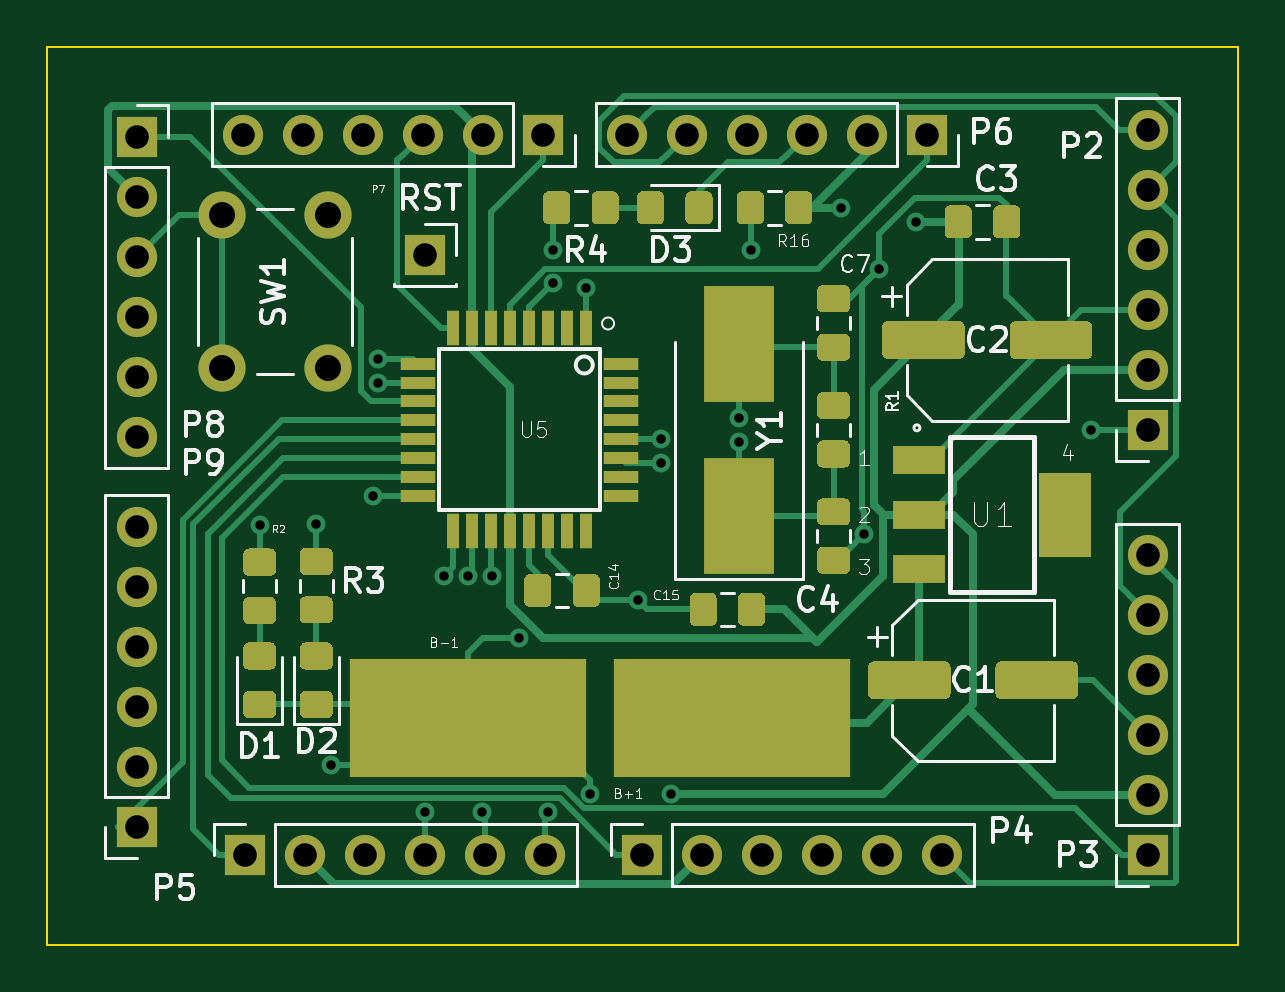
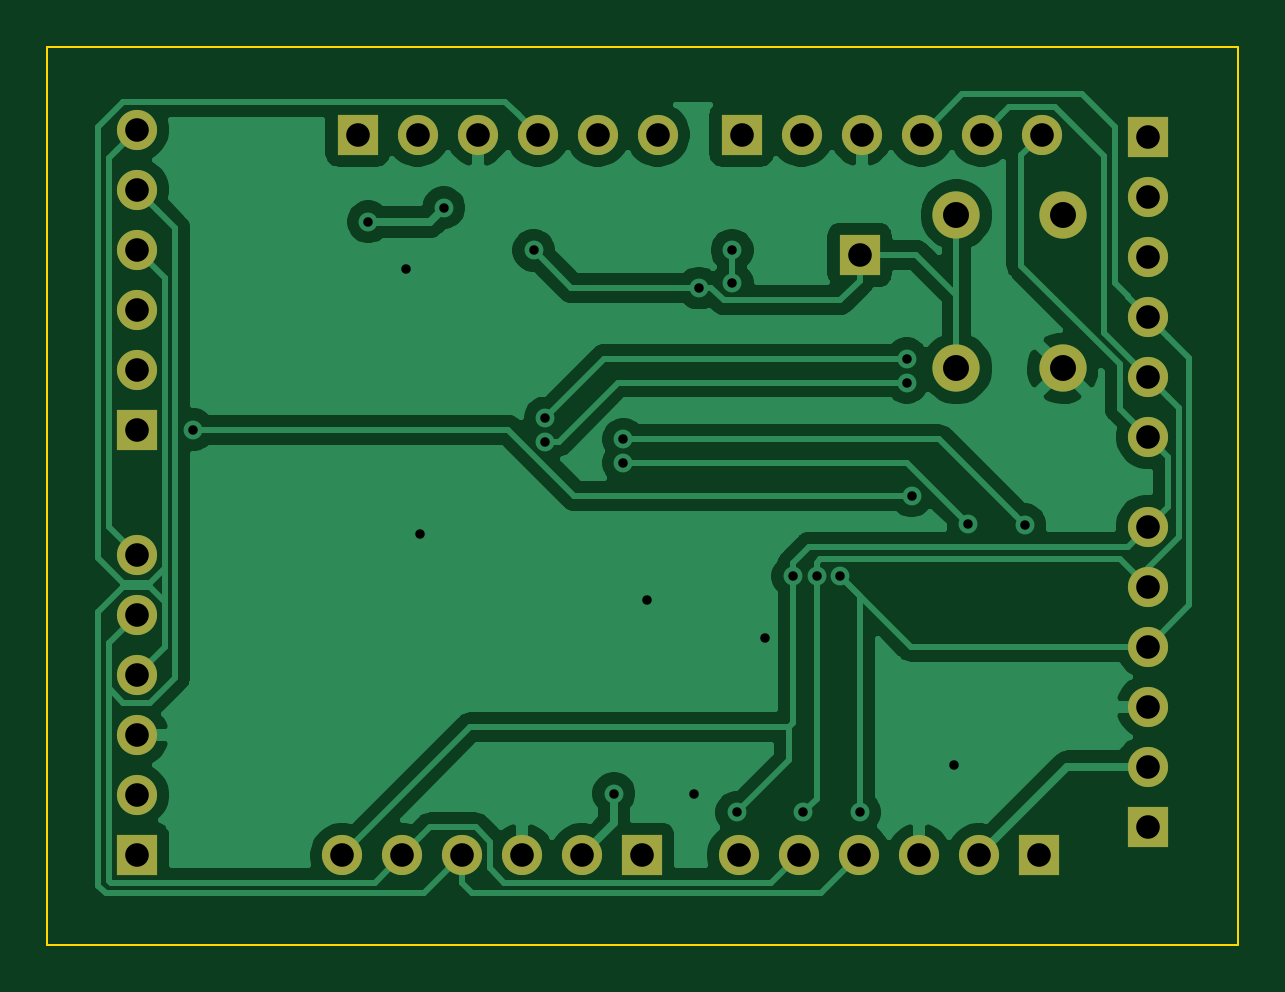
Circuit board: 11 layer files. Board 50.4 x 38.0 mm.
- bottom_copper: Arduino_Uno_R3_From_Scratch-B_Cu.gbr (62833 bytes)
- bottom_mask: Arduino_Uno_R3_From_Scratch-B_Mask.gbr (2004 bytes)
- paste: Arduino_Uno_R3_From_Scratch-B_Paste.gbr (509 bytes)
- bottom_silk: Arduino_Uno_R3_From_Scratch-B_SilkS.gbr (510 bytes)
- outline: Arduino_Uno_R3_From_Scratch-Edge_Cuts.gbr (704 bytes)
- top_copper: Arduino_Uno_R3_From_Scratch-F_Cu.gbr (71631 bytes)
- top_mask: Arduino_Uno_R3_From_Scratch-F_Mask.gbr (57010 bytes)
- paste: Arduino_Uno_R3_From_Scratch-F_Paste.gbr (55505 bytes)
- top_silk: Arduino_Uno_R3_From_Scratch-F_SilkS.gbr (28268 bytes)
- drill: Arduino_Uno_R3_From_Scratch-NPTH.drl (275 bytes)
- drill: Arduino_Uno_R3_From_Scratch-PTH.drl (1479 bytes)

=== bottom_copper: Arduino_Uno_R3_From_Scratch-B_Cu.gbr (62833 bytes, source omitted) ===
=== bottom_mask: Arduino_Uno_R3_From_Scratch-B_Mask.gbr ===
G04 #@! TF.GenerationSoftware,KiCad,Pcbnew,(5.1.5)-3*
G04 #@! TF.CreationDate,2020-05-01T16:20:29+02:00*
G04 #@! TF.ProjectId,Arduino_Uno_R3_From_Scratch,41726475-696e-46f5-9f55-6e6f5f52335f,rev?*
G04 #@! TF.SameCoordinates,Original*
G04 #@! TF.FileFunction,Soldermask,Bot*
G04 #@! TF.FilePolarity,Negative*
%FSLAX46Y46*%
G04 Gerber Fmt 4.6, Leading zero omitted, Abs format (unit mm)*
G04 Created by KiCad (PCBNEW (5.1.5)-3) date 2020-05-01 16:20:29*
%MOMM*%
%LPD*%
G04 APERTURE LIST*
%ADD10C,2.000000*%
%ADD11R,1.700000X1.700000*%
%ADD12O,1.700000X1.700000*%
G04 APERTURE END LIST*
D10*
X185900000Y-105400000D03*
X181400000Y-105400000D03*
X185900000Y-98900000D03*
X181400000Y-98900000D03*
D11*
X190000000Y-100600000D03*
X195000000Y-95500000D03*
D12*
X192460000Y-95500000D03*
X189920000Y-95500000D03*
X187380000Y-95500000D03*
X184840000Y-95500000D03*
X182300000Y-95500000D03*
D11*
X177800000Y-124800000D03*
D12*
X177800000Y-122260000D03*
X177800000Y-119720000D03*
X177800000Y-117180000D03*
X177800000Y-114640000D03*
X177800000Y-112100000D03*
X220600000Y-95300000D03*
X220600000Y-97840000D03*
X220600000Y-100380000D03*
X220600000Y-102920000D03*
X220600000Y-105460000D03*
D11*
X220600000Y-108000000D03*
X220600000Y-126000000D03*
D12*
X220600000Y-123460000D03*
X220600000Y-120920000D03*
X220600000Y-118380000D03*
X220600000Y-115840000D03*
X220600000Y-113300000D03*
X211900000Y-126000000D03*
X209360000Y-126000000D03*
X206820000Y-126000000D03*
X204280000Y-126000000D03*
X201740000Y-126000000D03*
D11*
X199200000Y-126000000D03*
X182400000Y-126000000D03*
D12*
X184940000Y-126000000D03*
X187480000Y-126000000D03*
X190020000Y-126000000D03*
X192560000Y-126000000D03*
X195100000Y-126000000D03*
X198550000Y-95500000D03*
X201090000Y-95500000D03*
X203630000Y-95500000D03*
X206170000Y-95500000D03*
X208710000Y-95500000D03*
D11*
X211250000Y-95500000D03*
X177800000Y-95600000D03*
D12*
X177800000Y-98140000D03*
X177800000Y-100680000D03*
X177800000Y-103220000D03*
X177800000Y-105760000D03*
X177800000Y-108300000D03*
M02*

=== paste: Arduino_Uno_R3_From_Scratch-B_Paste.gbr ===
G04 #@! TF.GenerationSoftware,KiCad,Pcbnew,(5.1.5)-3*
G04 #@! TF.CreationDate,2020-05-01T16:20:29+02:00*
G04 #@! TF.ProjectId,Arduino_Uno_R3_From_Scratch,41726475-696e-46f5-9f55-6e6f5f52335f,rev?*
G04 #@! TF.SameCoordinates,Original*
G04 #@! TF.FileFunction,Paste,Bot*
G04 #@! TF.FilePolarity,Positive*
%FSLAX46Y46*%
G04 Gerber Fmt 4.6, Leading zero omitted, Abs format (unit mm)*
G04 Created by KiCad (PCBNEW (5.1.5)-3) date 2020-05-01 16:20:29*
%MOMM*%
%LPD*%
G04 APERTURE LIST*
G04 APERTURE END LIST*
M02*

=== bottom_silk: Arduino_Uno_R3_From_Scratch-B_SilkS.gbr ===
G04 #@! TF.GenerationSoftware,KiCad,Pcbnew,(5.1.5)-3*
G04 #@! TF.CreationDate,2020-05-01T16:20:29+02:00*
G04 #@! TF.ProjectId,Arduino_Uno_R3_From_Scratch,41726475-696e-46f5-9f55-6e6f5f52335f,rev?*
G04 #@! TF.SameCoordinates,Original*
G04 #@! TF.FileFunction,Legend,Bot*
G04 #@! TF.FilePolarity,Positive*
%FSLAX46Y46*%
G04 Gerber Fmt 4.6, Leading zero omitted, Abs format (unit mm)*
G04 Created by KiCad (PCBNEW (5.1.5)-3) date 2020-05-01 16:20:29*
%MOMM*%
%LPD*%
G04 APERTURE LIST*
G04 APERTURE END LIST*
M02*

=== outline: Arduino_Uno_R3_From_Scratch-Edge_Cuts.gbr ===
G04 #@! TF.GenerationSoftware,KiCad,Pcbnew,(5.1.5)-3*
G04 #@! TF.CreationDate,2020-05-01T16:20:29+02:00*
G04 #@! TF.ProjectId,Arduino_Uno_R3_From_Scratch,41726475-696e-46f5-9f55-6e6f5f52335f,rev?*
G04 #@! TF.SameCoordinates,Original*
G04 #@! TF.FileFunction,Profile,NP*
%FSLAX46Y46*%
G04 Gerber Fmt 4.6, Leading zero omitted, Abs format (unit mm)*
G04 Created by KiCad (PCBNEW (5.1.5)-3) date 2020-05-01 16:20:29*
%MOMM*%
%LPD*%
G04 APERTURE LIST*
%ADD10C,0.100000*%
G04 APERTURE END LIST*
D10*
X174000000Y-91800000D02*
X174000000Y-129800000D01*
X224400000Y-129800000D02*
X174000000Y-129800000D01*
X224400000Y-91800000D02*
X224400000Y-129800000D01*
X224400000Y-91800000D02*
X174000000Y-91800000D01*
M02*

=== top_copper: Arduino_Uno_R3_From_Scratch-F_Cu.gbr (71631 bytes, source omitted) ===
=== top_mask: Arduino_Uno_R3_From_Scratch-F_Mask.gbr (57010 bytes, source omitted) ===
=== paste: Arduino_Uno_R3_From_Scratch-F_Paste.gbr (55505 bytes, source omitted) ===
=== top_silk: Arduino_Uno_R3_From_Scratch-F_SilkS.gbr (28268 bytes, source omitted) ===
=== drill: Arduino_Uno_R3_From_Scratch-NPTH.drl ===
M48
; DRILL file {KiCad (5.1.5)-3} date 01/05/2020 16:20:34
; FORMAT={-:-/ absolute / metric / decimal}
; #@! TF.CreationDate,2020-05-01T16:20:34+02:00
; #@! TF.GenerationSoftware,Kicad,Pcbnew,(5.1.5)-3
; #@! TF.FileFunction,NonPlated,1,2,NPTH
FMAT,2
METRIC
%
G90
G05
T0
M30

=== drill: Arduino_Uno_R3_From_Scratch-PTH.drl ===
M48
; DRILL file {KiCad (5.1.5)-3} date 01/05/2020 16:20:34
; FORMAT={-:-/ absolute / metric / decimal}
; #@! TF.CreationDate,2020-05-01T16:20:34+02:00
; #@! TF.GenerationSoftware,Kicad,Pcbnew,(5.1.5)-3
; #@! TF.FileFunction,Plated,1,2,PTH
FMAT,2
METRIC
T1C0.400
T2C1.000
T3C1.100
%
G90
G05
T1
X183.013Y-112.013
X185.4Y-112.0
X186.0Y-122.2
X187.8Y-110.8
X188.0Y-105.0
X188.0Y-106.0
X190.0Y-124.2
X190.825Y-114.2
X191.825Y-114.2
X192.4Y-124.2
X192.825Y-114.2
X194.0Y-116.8
X195.2Y-124.2
X195.4Y-100.4
X195.4Y-101.8
X196.8Y-102.0
X197.0Y-123.4
X199.0Y-115.2
X200.0Y-108.4
X200.0Y-109.4
X200.4Y-123.4
X203.3Y-107.5
X203.3Y-108.5
X203.8Y-100.4
X207.6Y-98.6
X208.6Y-112.4
X209.2Y-101.2
X210.8Y-99.2
X218.2Y-108.0
T2
X198.55Y-95.5
X201.09Y-95.5
X203.63Y-95.5
X206.17Y-95.5
X208.71Y-95.5
X211.25Y-95.5
X182.4Y-126.0
X184.94Y-126.0
X187.48Y-126.0
X190.02Y-126.0
X192.56Y-126.0
X195.1Y-126.0
X199.2Y-126.0
X201.74Y-126.0
X204.28Y-126.0
X206.82Y-126.0
X209.36Y-126.0
X211.9Y-126.0
X177.8Y-112.1
X177.8Y-114.64
X177.8Y-117.18
X177.8Y-119.72
X177.8Y-122.26
X177.8Y-124.8
X182.3Y-95.5
X184.84Y-95.5
X187.38Y-95.5
X189.92Y-95.5
X192.46Y-95.5
X195.0Y-95.5
X220.6Y-113.3
X220.6Y-115.84
X220.6Y-118.38
X220.6Y-120.92
X220.6Y-123.46
X220.6Y-126.0
X190.0Y-100.6
X177.8Y-95.6
X177.8Y-98.14
X177.8Y-100.68
X177.8Y-103.22
X177.8Y-105.76
X177.8Y-108.3
X220.6Y-95.3
X220.6Y-97.84
X220.6Y-100.38
X220.6Y-102.92
X220.6Y-105.46
X220.6Y-108.0
T3
X181.4Y-98.9
X181.4Y-105.4
X185.9Y-98.9
X185.9Y-105.4
T0
M30

